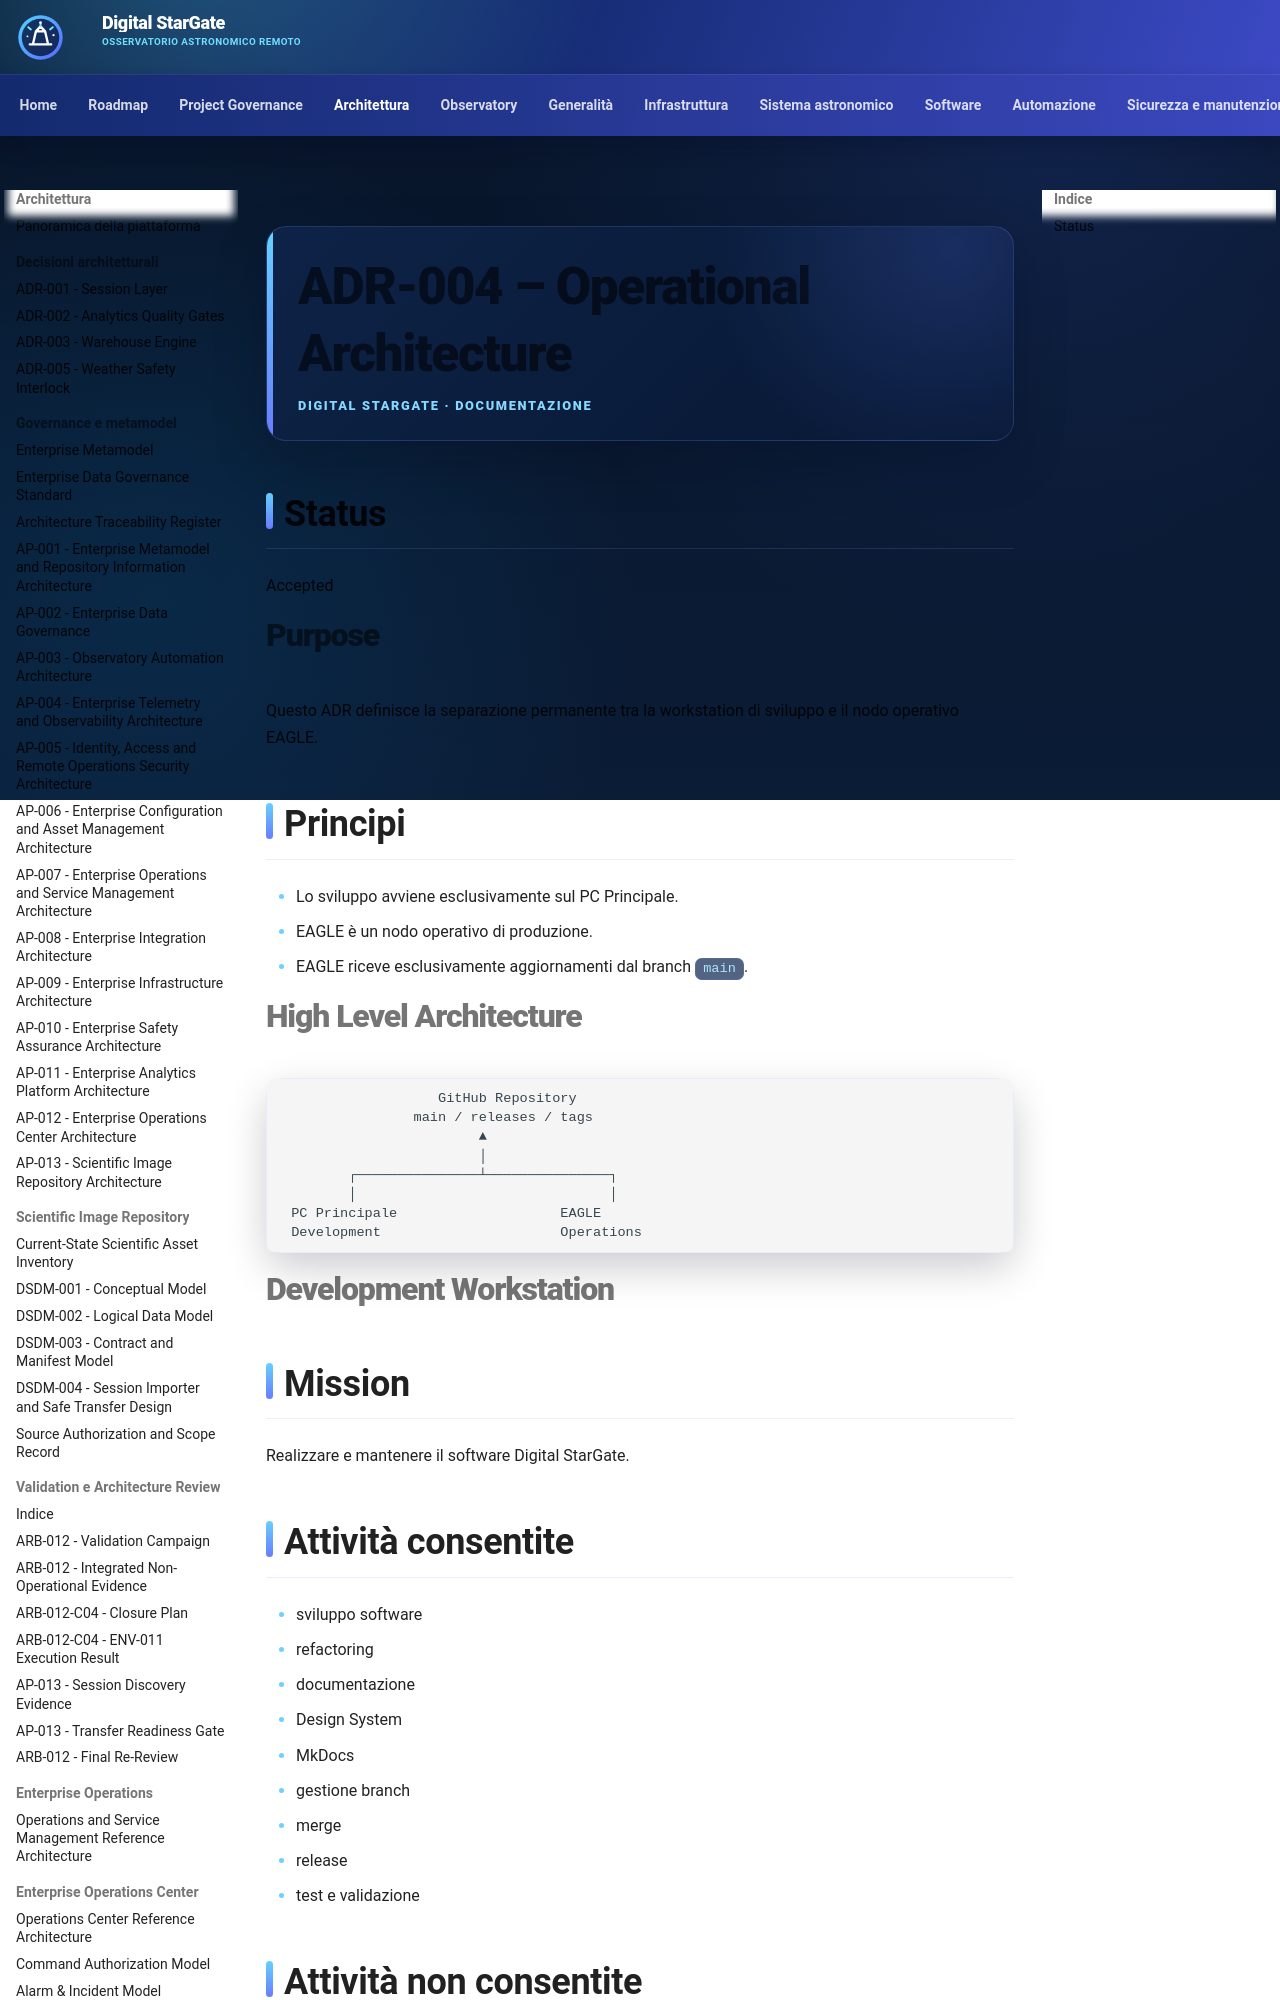

repository: maininimassimo-bit/digital-stargate-manual · page: architecture/assessments/ADR-004-Operational-Architecture/index.html · generator: mkdocs

# ADR-004 – Operational Architecture

## Status
Accepted

# Purpose

Questo ADR definisce la separazione permanente tra la workstation di sviluppo e il nodo operativo EAGLE.

## Principi

- Lo sviluppo avviene esclusivamente sul PC Principale.
- EAGLE è un nodo operativo di produzione.
- EAGLE riceve esclusivamente aggiornamenti dal branch `main`.

# High Level Architecture

```text
                   GitHub Repository
                main / releases / tags
                        ▲
                        │
        ┌───────────────┴───────────────┐
        │                               │
 PC Principale                    EAGLE
 Development                      Operations
```

# Development Workstation

## Mission
Realizzare e mantenere il software Digital StarGate.

## Attività consentite

- sviluppo software
- refactoring
- documentazione
- Design System
- MkDocs
- gestione branch
- merge
- release
- test e validazione
